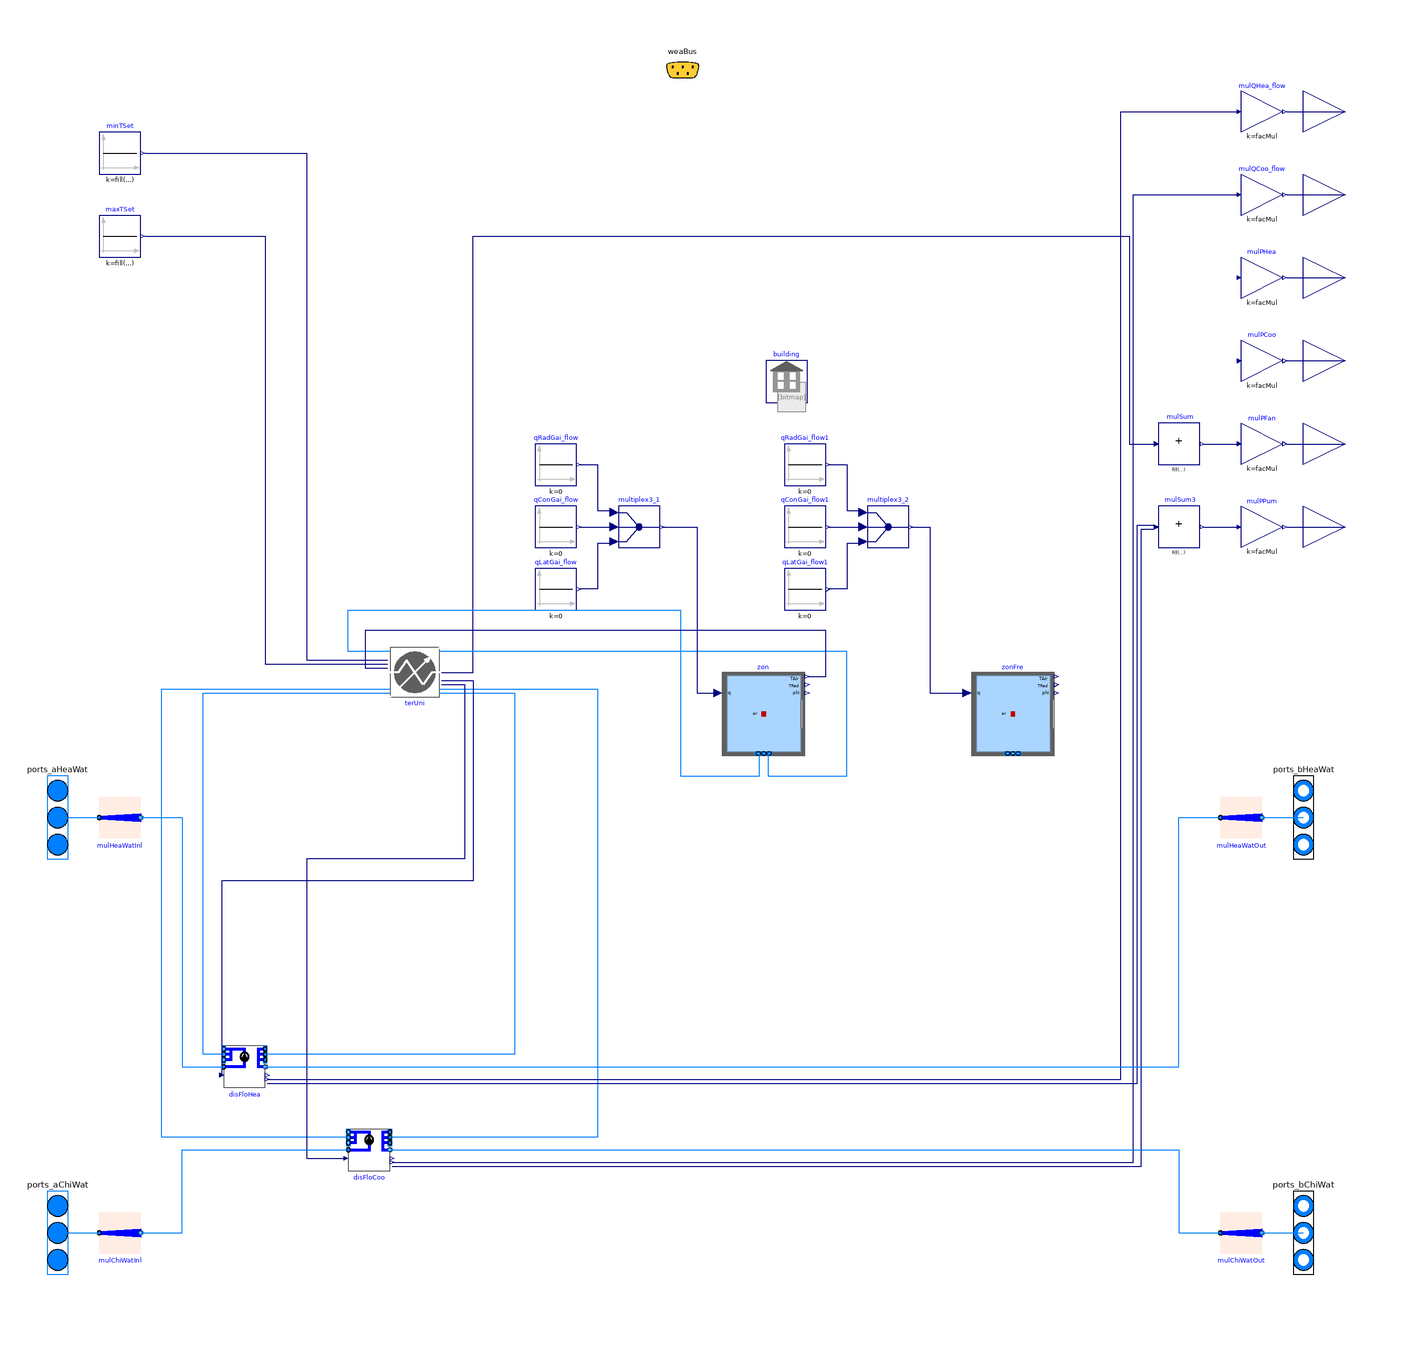

Above is the diagram view of the following Modelica model: its components placed by their Placement annotations and its connect equations drawn as lines.

model BuildingSpawnMediumOfficeFCU "Spawn building model"
  extends Buildings.Experimental.DHC.Loads.BaseClasses.PartialBuilding(
    redeclare package Medium=Buildings.Media.Water,
    final have_heaWat=true,
    final have_chiWat=true,
    final have_eleHea=false,
    final have_eleCoo=false,
    final have_pum=true,
    final have_weaBus=false);
  package Medium2=Buildings.Media.Air
    "Medium model";
  parameter Integer nZon = 15
    "Number of conditioned zones";
  parameter Integer nZonFre = 3
    "Number of free floating zones";
  parameter Real facMulTerUni[nZon] = abs(QCooTot_flow_nominal) / 10000
    "Multiplier factor for terminal units";
  parameter String idfName=
    "modelica://LDRD/Resources/EnergyPlus/RefBldgMediumOfficeNew2004_v1.4_7.2_5A_USA_IL_CHICAGO-OHARE.idf"
    "Name of the IDF file";
  parameter String weaName=
    "modelica://LDRD/Resources/WeatherData/USA_IL_Chicago-OHare.Intl.AP.725300_TMY3.mos"
    "Name of the weather file";
  parameter Modelica.SIunits.MassFlowRate mLoa_flow_nominal[nZon] = fill(
    1,
    nZon)
    "Load side mass flow rate at nominal conditions (single terminal unit)"
    annotation (Dialog(group="Nominal condition"));
  parameter Modelica.SIunits.HeatFlowRate QHeaTot_flow_nominal[nZon]={
  4032,
  5139,
  13361,
  5681,
  3765,
  5638,
  3797,
  6099,
  4039,
  6057,
  4064,
  7985,
  5234,
  7944,
  5251}
    "Design heating heat flow rate (all terminal units)"
    annotation (Dialog(group="Nominal condition"));
  parameter Modelica.SIunits.HeatFlowRate QCooTot_flow_nominal[nZon]={
  -28299,
  -29176,
  -27150,
  -14743,
  -9302,
  -4364,
  -10782,
  -17112,
  -10888,
  -6523,
  -12041,
  -16827,
  -10313,
  -6759,
  -12119}
    "Design cooling heat flow rate (all terminal units)"
    annotation (Dialog(group="Nominal condition"));
  final parameter Modelica.SIunits.HeatFlowRate QHea_flow_nominal[nZon]=
    QHeaTot_flow_nominal ./ facMulTerUni
    "Design heating heat flow rate (single terminal unit)"
    annotation (Dialog(group="Nominal condition"));
  final parameter Modelica.SIunits.HeatFlowRate QCoo_flow_nominal[nZon]=
    QCooTot_flow_nominal ./ facMulTerUni
    "Design cooling heat flow rate (single terminal unit)"
    annotation (Dialog(group="Nominal condition"));
  parameter Modelica.SIunits.Temperature T_aHeaWat_nominal=313.15
    "Heating water inlet temperature at nominal conditions"
    annotation (Dialog(group="Nominal condition"));
  parameter Modelica.SIunits.Temperature T_bHeaWat_nominal(
    min=273.15,
    displayUnit="degC")=
    T_aHeaWat_nominal-5
    "Heating water outlet temperature at nominal conditions"
    annotation (Dialog(group="Nominal condition"));
  parameter Modelica.SIunits.Temperature T_aChiWat_nominal=280.15
    "Chilled water inlet temperature at nominal conditions "
    annotation (Dialog(group="Nominal condition"));
  parameter Modelica.SIunits.Temperature T_bChiWat_nominal(
    min=273.15,
    displayUnit="degC")=T_aChiWat_nominal+7
    "Chilled water outlet temperature at nominal conditions"
    annotation (Dialog(group="Nominal condition"));
  parameter Modelica.SIunits.Temperature T_aLoaHea_nominal=273.15 + 20
    "Load side inlet temperature at nominal conditions in heating mode"
    annotation (Dialog(group="Nominal condition"));
  parameter Modelica.SIunits.Temperature T_aLoaCoo_nominal=273.15 + 24
    "Load side inlet temperature at nominal conditions in cooling mode"
    annotation (Dialog(group="Nominal condition"));
  Buildings.Controls.OBC.CDL.Continuous.Sources.Constant minTSet[nZon](
    k=fill(
      293.15,
      nZon),
    y(each final unit="K",
      each displayUnit="degC"))
    "Minimum temperature set point"
    annotation (Placement(transformation(extent={{-280,250},{-260,270}})));
  Buildings.Controls.OBC.CDL.Continuous.Sources.Constant maxTSet[nZon](
    k=fill(
      297.15,
      nZon),
    y(each final unit="K",
      each displayUnit="degC"))
    "Maximum temperature set point"
    annotation (Placement(transformation(extent={{-280,210},{-260,230}})));
  Modelica.Blocks.Sources.Constant qConGai_flow[nZon](
    each k=0) "Convective heat gain"
    annotation (Placement(transformation(extent={{-70,70},{-50,90}})));
  Modelica.Blocks.Sources.Constant qRadGai_flow[nZon](
    each k=0) "Radiative heat gain"
    annotation (Placement(transformation(extent={{-70,100},{-50,120}})));
  Modelica.Blocks.Routing.Multiplex3 multiplex3_1[nZon]
    annotation (Placement(transformation(extent={{-30,70},{-10,90}})));
  Modelica.Blocks.Sources.Constant qLatGai_flow[nZon](
    each k=0) "Latent heat gain"
    annotation (Placement(transformation(extent={{-70,40},{-50,60}})));
  Buildings.ThermalZones.EnergyPlus.ThermalZone zon[nZon](
    redeclare each final package Medium = Medium2,
    zoneName={"Core_bottom",
"Core_mid",
"Core_top",
"Perimeter_bot_ZN_1",
"Perimeter_bot_ZN_2",
"Perimeter_bot_ZN_3",
"Perimeter_bot_ZN_4",
"Perimeter_mid_ZN_1",
"Perimeter_mid_ZN_2",
"Perimeter_mid_ZN_3",
"Perimeter_mid_ZN_4",
"Perimeter_top_ZN_1",
"Perimeter_top_ZN_2",
"Perimeter_top_ZN_3",
"Perimeter_top_ZN_4"},
    each nPorts=2) "Thermal zone - Conditioned"
    annotation (Placement(transformation(extent={{20,-30},{60,10}})));
  inner Buildings.ThermalZones.EnergyPlus.Building building(
    idfName=Modelica.Utilities.Files.loadResource(
      idfName),
    weaName=Modelica.Utilities.Files.loadResource(
      weaName))
    "Building outer component"
    annotation (Placement(transformation(extent={{40,140},{62,160}})));
  Buildings.Controls.OBC.CDL.Continuous.MultiSum mulSum(
    final nin=nZon)
    annotation (Placement(transformation(extent={{230,110},{250,130}})));
  Buildings.Controls.OBC.CDL.Continuous.MultiSum mulSum3(
    nin=2)
    annotation (Placement(transformation(extent={{230,70},{250,90}})));
  Buildings.Experimental.DHC.Loads.Examples.BaseClasses.FanCoil4Pipe terUni[nZon](
    redeclare each final package Medium1 = Medium,
    redeclare each final package Medium2 = Medium2,
    final facMul=facMulTerUni,
    final QHea_flow_nominal=QHea_flow_nominal,
    final QCoo_flow_nominal=QCoo_flow_nominal,
    each T_aLoaHea_nominal=T_aLoaHea_nominal,
    each T_aLoaCoo_nominal=T_aLoaCoo_nominal,
    each T_bHeaWat_nominal=T_bHeaWat_nominal,
    each T_bChiWat_nominal=T_bChiWat_nominal,
    each T_aHeaWat_nominal=T_aHeaWat_nominal,
    each T_aChiWat_nominal=T_aChiWat_nominal,
    final mLoaHea_flow_nominal=mLoa_flow_nominal,
    final mLoaCoo_flow_nominal=mLoa_flow_nominal)
    "Terminal unit"
    annotation (Placement(transformation(extent={{-140,-2},{-116,22}})));
  Buildings.Experimental.DHC.Loads.FlowDistribution disFloHea(
    redeclare package Medium=Medium,
    m_flow_nominal=sum(
      terUni.mHeaWat_flow_nominal .* terUni.facMul),
    have_pum=true,
    dp_nominal=100000,
    nPorts_a1=nZon,
    nPorts_b1=nZon)
    "Heating water distribution system"
    annotation (Placement(transformation(extent={{-220,-190},{-200,-170}})));
  Buildings.Experimental.DHC.Loads.FlowDistribution disFloCoo(
    redeclare package Medium=Medium,
    m_flow_nominal=sum(
      terUni.mChiWat_flow_nominal .* terUni.facMul),
    typDis=Buildings.Experimental.DHC.Loads.Types.DistributionType.ChilledWater,
    have_pum=true,
    dp_nominal=100000,
    nPorts_a1=nZon,
    nPorts_b1=nZon)
    "Chilled water distribution system"
    annotation (Placement(transformation(extent={{-160,-230},{-140,-210}})));
  Buildings.ThermalZones.EnergyPlus.ThermalZone zonFre[nZonFre](
    redeclare each final package Medium = Medium2,
    zoneName={
"FirstFloor_Plenum",
"MidFloor_Plenum",
"TopFloor_Plenum"}) "Thermal zone - Free floating" annotation (Placement(transformation(extent={{140,-30},{180,10}})));
  Modelica.Blocks.Sources.Constant qConGai_flow1[nZonFre](each k=0) "Convective heat gain"
    annotation (Placement(transformation(extent={{50,70},{70,90}})));
  Modelica.Blocks.Sources.Constant qRadGai_flow1[nZonFre](each k=0) "Radiative heat gain"
    annotation (Placement(transformation(extent={{50,100},{70,120}})));
  Modelica.Blocks.Routing.Multiplex3 multiplex3_2[nZonFre]
    annotation (Placement(transformation(extent={{90,70},{110,90}})));
  Modelica.Blocks.Sources.Constant qLatGai_flow1[nZonFre](each k=0) "Latent heat gain"
    annotation (Placement(transformation(extent={{50,40},{70,60}})));
equation
  connect(qRadGai_flow.y,multiplex3_1.u1[1])
    annotation (Line(points={{-49,110},{-40,110},{-40,88},{-32,88},{-32,87}},
                                                                      color={0,0,127},smooth=Smooth.None));
  connect(qConGai_flow.y,multiplex3_1.u2[1])
    annotation (Line(points={{-49,80},{-32,80}},  color={0,0,127},smooth=Smooth.None));
  connect(multiplex3_1.u3[1],qLatGai_flow.y)
    annotation (Line(points={{-32,73},{-32,72},{-40,72},{-40,50},{-49,50}},
                                                                      color={0,0,127}));
  connect(terUni.port_bHeaWat,disFloHea.ports_a1)
    annotation (Line(points={{-116,0},{-80,0},{-80,-174},{-200,-174}},color={0,127,255}));
  connect(disFloHea.ports_b1,terUni.port_aHeaWat)
    annotation (Line(points={{-220,-174},{-230,-174},{-230,0},{-140,0}},color={0,127,255}));
  connect(disFloCoo.ports_b1,terUni.port_aChiWat)
    annotation (Line(points={{-160,-214},{-250,-214},{-250,2},{-140,2}},color={0,127,255}));
  connect(terUni.port_bChiWat,disFloCoo.ports_a1)
    annotation (Line(points={{-116,2},{-40,2},{-40,-214},{-140,-214}},color={0,127,255}));
  connect(terUni.mReqChiWat_flow,disFloCoo.mReq_flow)
    annotation (Line(points={{-115,4},{-104,4},{-104,-80},{-180,-80},{-180,-224},
          {-161,-224}},                                                                       color={0,0,127}));
  connect(terUni.mReqHeaWat_flow,disFloHea.mReq_flow)
    annotation (Line(points={{-115,6},{-100,6},{-100,-90.5},{-221,-90.5},{-221,-184}},color={0,0,127}));
  connect(terUni.PFan,mulSum.u)
    annotation (Line(points={{-115,10},{-100,10},{-100,220},{216,220},{216,120},
          {228,120}},                                                                      color={0,0,127}));
  connect(disFloHea.PPum,mulSum3.u[1])
    annotation (Line(points={{-199,-188},{220,-188},{220,81},{228,81}},    color={0,0,127}));
  connect(disFloCoo.PPum,mulSum3.u[2])
    annotation (Line(points={{-139,-228},{222,-228},{222,79},{228,79}},color={0,0,127}));
  connect(maxTSet.y,terUni.TSetCoo)
    annotation (Line(points={{-258,220},{-200,220},{-200,14},{-141,14}},color={0,0,127}));
  connect(minTSet.y,terUni.TSetHea)
    annotation (Line(points={{-258,260},{-180,260},{-180,16},{-141,16}},color={0,0,127}));
  connect(disFloHea.QActTot_flow, mulQHea_flow.u) annotation (Line(points={{-199,-186},{212,-186},{212,280},{268,280}},
                                                 color={0,0,127}));
  connect(mulSum3.y, mulPPum.u)
    annotation (Line(points={{252,80},{268,80}}, color={0,0,127}));
  connect(mulSum.y, mulPFan.u)
    annotation (Line(points={{252,120},{268,120}}, color={0,0,127}));
  connect(disFloCoo.QActTot_flow, mulQCoo_flow.u) annotation (Line(points={{
          -139,-226},{218,-226},{218,240},{268,240}}, color={0,0,127}));
  connect(mulHeaWatInl[1].port_b, disFloHea.port_a)
    annotation (Line(points={{-260,-60},{-240,-60},{-240,-180},{-220,-180}}, color={0,127,255}));
  connect(disFloHea.port_b, mulHeaWatOut[1].port_a)
    annotation (Line(points={{-200,-180},{240,-180},{240,-60},{260,-60}}, color={0,127,255}));
  connect(mulChiWatInl[1].port_b, disFloCoo.port_a)
    annotation (Line(points={{-260,-260},{-240,-260},{-240,-220},{-160,-220}}, color={0,127,255}));
  connect(disFloCoo.port_b, mulChiWatOut[1].port_a)
    annotation (Line(points={{-140,-220},{240,-220},{240,-260},{260,-260},{260,-260}}, color={0,127,255}));
  connect(terUni.port_bLoa, zon.ports[1])
    annotation (Line(points={{-140,20},{-160,20},{-160,40},{0,40},{0,-40},{38,-40},{38,-29.1}}, color={0,127,255}));
  connect(zon.ports[2], terUni.port_aLoa)
    annotation (Line(points={{42,-29.1},{42,-40},{80,-40},{80,20},{-116,20}},     color={0,127,255}));
  connect(multiplex3_1.y, zon.qGai_flow) annotation (Line(points={{-9,80},{8,80},{8,0},{18,0}},    color={0,0,127}));
  connect(zon.TAir, terUni.TSen)
    annotation (Line(points={{61,8},{70,8},{70,30},{-152,30},{-152,12},{-141,12}}, color={0,0,127}));
  connect(qRadGai_flow1.y, multiplex3_2.u1[1]) annotation (Line(
      points={{71,110},{80,110},{80,88},{88,88},{88,87}},
      color={0,0,127},
      smooth=Smooth.None));
  connect(qConGai_flow1.y, multiplex3_2.u2[1])
    annotation (Line(
      points={{71,80},{88,80}},
      color={0,0,127},
      smooth=Smooth.None));
  connect(multiplex3_2.u3[1], qLatGai_flow1.y)
    annotation (Line(points={{88,73},{88,72},{80,72},{80,50},{71,50}}, color={0,0,127}));
  connect(multiplex3_2.y, zonFre.qGai_flow)
    annotation (Line(points={{111,80},{120,80},{120,0},{138,0}}, color={0,0,127}));
  annotation (
    Documentation(
      info="
<html>
<p>
This is a simplified six-zone building model based on an EnergyPlus
building envelope model.
It was generated from translating a GeoJSON model specified within the URBANopt UI.
The heating and cooling loads are computed with a four-pipe
fan coil unit model derived from
<a href=\"modelica://Buildings.Experimental.DHC.Loads.BaseClasses.PartialTerminalUnit\">
Buildings.Experimental.DHC.Loads.BaseClasses.PartialTerminalUnit</a>
and connected to the room model by means of fluid ports. The <code>Attic</code> zone
is unconditionned, with a free floating temperature.
</p>
</html>",
      revisions="<html>
<ul>
<li>
February 21, 2020, by Antoine Gautier:<br/>
First implementation.
</li>
</ul>
</html>"),
    Icon(
      graphics={
        Bitmap(
          extent={{-108,-100},{92,100}},
          fileName="modelica://Buildings/Resources/Images/ThermalZones/EnergyPlus/EnergyPlusLogo.png")}));
end BuildingSpawnMediumOfficeFCU;